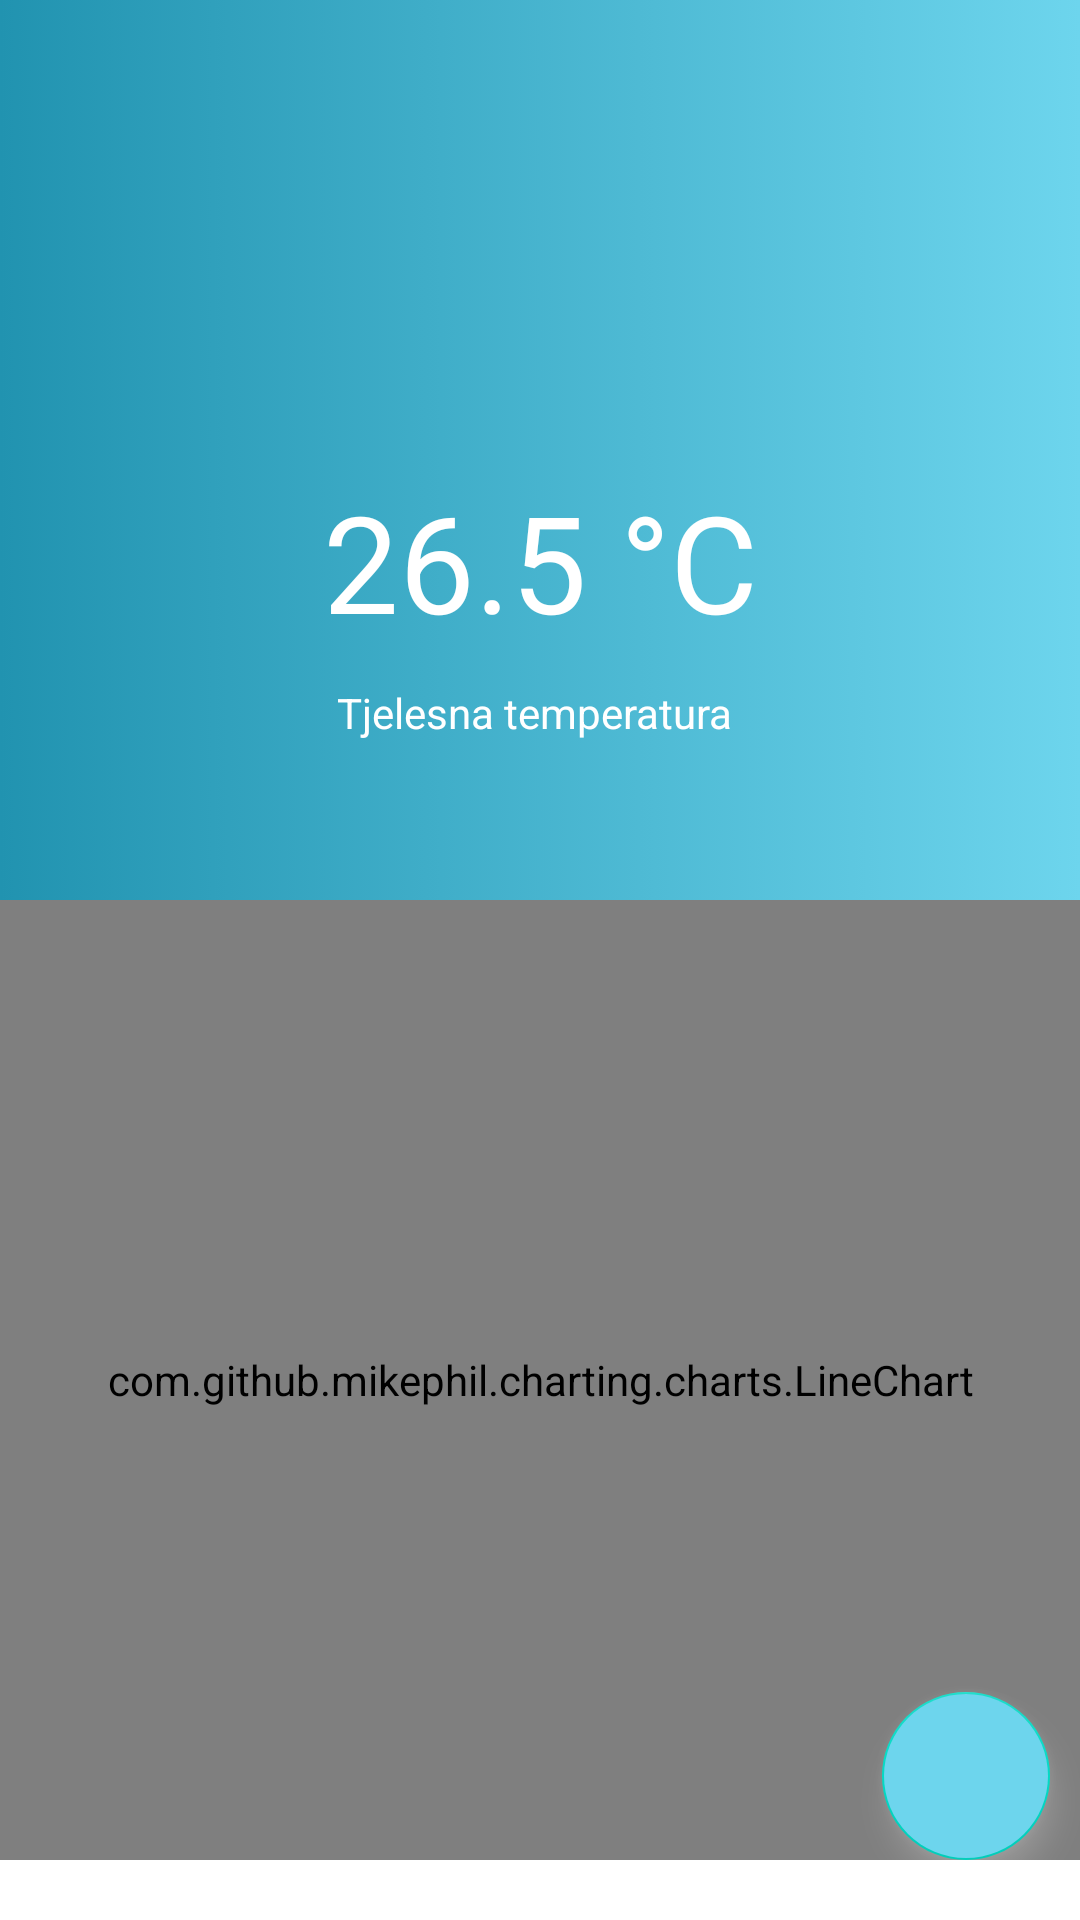

Android layout source for this screen:
<!-- AndroidManifest.xml: application theme Theme.HealthAppMaster -->
<!-- res/layout/activity_temperature.xml -->
<?xml version="1.0" encoding="utf-8"?>
<RelativeLayout
    xmlns:android="http://schemas.android.com/apk/res/android"
    xmlns:app="http://schemas.android.com/apk/res-auto"
    xmlns:tools="http://schemas.android.com/tools"
    android:layout_width="match_parent"
    android:layout_height="match_parent"
    tools:context=".MainActivity"
    android:orientation="vertical">

    <RelativeLayout
        android:id="@+id/idProfileSection"
        android:layout_width="match_parent"
        android:layout_height="300dp"
        android:background="@drawable/main_header_selector"
        android:gravity="center"
        android:orientation="horizontal" >

        <ImageView
            android:id="@+id/idThermostatIcon"
            android:layout_width="80dp"
            android:layout_height="80dp"
            android:layout_centerVertical="true"
            android:layout_margin="10dp"
            android:padding="4dp"
            android:layout_centerInParent="true"
            android:src="@drawable/thermostat" />

        <TextView
            android:id="@+id/idVrijednostMjerenjaTemp"
            android:layout_width="match_parent"
            android:layout_height="wrap_content"
            android:layout_below="@+id/idThermostatIcon"
            android:layout_marginStart="4dp"
            android:layout_marginTop="4dp"
            android:layout_marginEnd="4dp"
            android:layout_marginBottom="4dp"
            android:padding="3dp"
            android:text="@string/vrijednostMjerenjaTemp"
            android:textColor="@color/white"
            android:textSize="45sp"
            android:textAlignment="center"
            />

        <TextView
            android:id="@+id/idMjerenjeTemperature"
            android:layout_width="match_parent"
            android:layout_height="wrap_content"
            android:layout_below="@+id/idVrijednostMjerenjaTemp"
            android:layout_marginTop="4dp"
            android:layout_marginEnd="4dp"
            android:layout_marginBottom="4dp"
            android:gravity="center"
            android:text="@string/thermometar"
            android:textColor="@color/white" />

    </RelativeLayout>

    <com.github.mikephil.charting.charts.LineChart
        android:id="@+id/lineChartTemp"
        android:layout_width="match_parent"
        android:layout_height="320dp"
        android:layout_below="@id/idProfileSection"
        />


    <com.google.android.material.floatingactionbutton.FloatingActionButton
        android:id="@+id/idBackToHome"
        android:layout_width="wrap_content"
        android:layout_height="wrap_content"
        android:layout_alignParentEnd="true"
        android:layout_alignParentBottom="true"
        android:layout_marginStart="20dp"
        android:layout_marginTop="10dp"
        android:layout_marginEnd="10dp"
        android:layout_marginBottom="20dp"
        android:backgroundTint="@color/health_blue_color"
        android:outlineAmbientShadowColor="@color/white"
        android:outlineSpotShadowColor="@color/white"
        android:src="@drawable/ic_baseline_home_24"
        android:tint="@color/white"
        tools:ignore="SpeakableTextPresentCheck" />

</RelativeLayout>
<!-- resources referenced by this layout -->
<resources>
  <color name="health_blue_color" override="true">#6dd5ed</color>
  <color name="white">#FFFFFFFF</color>
  <!-- drawable main_header_selector (drawable) -->
  <?xml version="1.0" encoding="utf-8"?>
  <selector xmlns:android="http://schemas.android.com/apk/res/android">
      <item>
          <shape>
              <gradient
                  android:angle="0"
                  android:startColor="#2193b0"
                  android:endColor="#6dd5ed"
                  android:type="linear" />
          </shape>
      </item>
  </selector>
  <string name="thermometar">Tjelesna temperatura</string>
  <string name="vrijednostMjerenjaTemp">26.5 °C</string>
  <style name="Theme.HealthAppMaster" parent="Theme.MaterialComponents.DayNight.DarkActionBar">
          
          <item name="colorPrimary">@color/purple_500</item>
          <item name="colorPrimaryVariant">@color/purple_700</item>
          <item name="colorOnPrimary">@color/white</item>
          
          <item name="colorSecondary">@color/teal_200</item>
          <item name="colorSecondaryVariant">@color/teal_700</item>
          <item name="colorOnSecondary">@color/black</item>
          
          <item name="android:statusBarColor">?attr/colorPrimaryVariant</item>
          
      </style>
  <color name="purple_500">#296D98</color>
  <color name="purple_700">#296D98</color>
  <color name="teal_200">#FF03DAC5</color>
  <color name="teal_700">#FF018786</color>
  <color name="black">#FF000000</color>
</resources>
